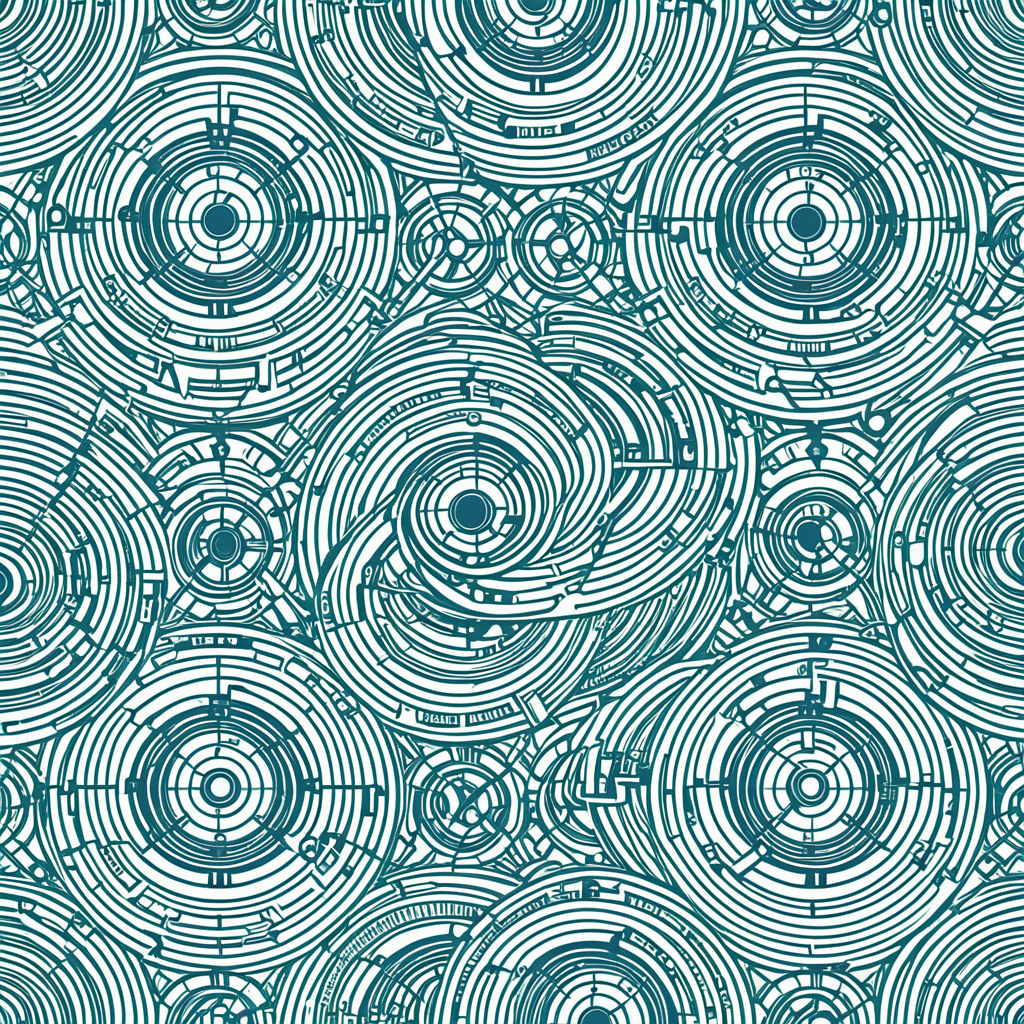
Generation parameters embedded in this image by AUTOMATIC1111 Stable Diffusion web UI or a fork of it (Forge, ...) (PNG 'parameters' text chunk):
<lora:seamless_texture:1> smlstxtr,  The Opening of the Seven Seals (Revelation), (Postmodernism:1.1) (Robotic:1.3), seamless pattern
Negative prompt: bad hands, bad feet, bad faces, weird arms and legs, tattoo, statue, picture frame
Steps: 30, Sampler: DPM++ 2M, Schedule type: Karras, CFG scale: 7, Seed: 1377691176, Size: 1024x1024, Model hash: 33e58e8668, Model: Juggernaut-XI-byRunDiffusion, Token merging ratio: 0.1, Tiling: True, Lora hashes: "seamless_texture: 14f7c93cfec7", Version: v1.10.1